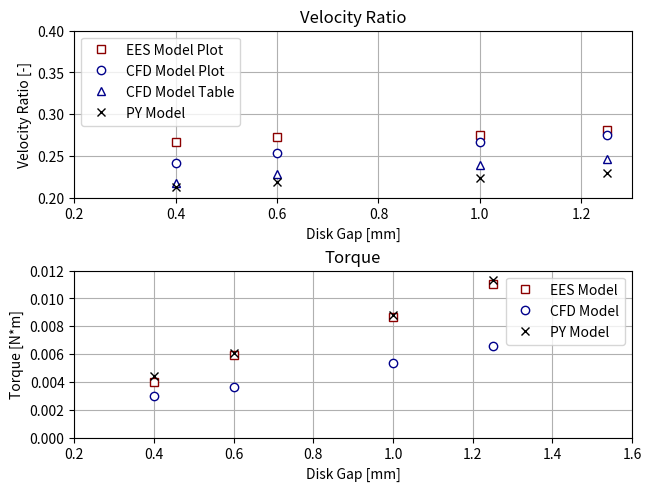

This figure's Python source:
# %%-------------------------------------   IMPORT CLASSES   --------------------------------------------------------> #

import numpy as np
import matplotlib.pyplot as plt

# %%--------------------------------------   DATA COLLECT   ---------------------------------------------------------> #

disk_gap = [0.4, 0.6, 1, 1.25]

CFD_vr_plot = [0.2414, 0.2529, 0.2667, 0.2747]
CFD_vr_table = [0.21807, 0.22841, 0.23903, 0.24668]
EES_vr = [0.2667, 0.2724, 0.2747, 0.2805]
PY_vr = [0.2132, 0.2183, 0.2239, 0.2292]

CFD_torque = [0.00299, 0.00364, 0.00539, 0.00662]
EES_torque = [0.00403, 0.00591, 0.00864, 0.01104]
PY_torque = [0.004441, 0.006090, 0.008846, 0.011336]

# %%--------------------------------------   PLOT RESULTS   ---------------------------------------------------------> #

fig, axs = plt.subplots(2, 1, constrained_layout=True)

axs[0].plot(disk_gap, EES_vr, label='EES Model Plot', linestyle='', marker='s', mec='darkred', mfc='white')
axs[0].plot(disk_gap, CFD_vr_plot, label='CFD Model Plot', linestyle='', marker='o', mec='darkblue', mfc='white')
axs[0].plot(disk_gap, CFD_vr_table, label='CFD Model Table', linestyle='', marker='^', mec='darkblue', mfc='white')
axs[0].plot(disk_gap, PY_vr, label='PY Model', linestyle='', marker='x', mec='black', mfc='black')
axs[0].set_xlim([0.2, 1.3])
axs[0].set_ylim([0.2, 0.4])
axs[0].set_xlabel('Disk Gap [mm]')
axs[0].set_ylabel('Velocity Ratio [-]')
axs[0].set_title('Velocity Ratio')
axs[0].legend(loc='upper left')
axs[0].grid()

axs[1].plot(disk_gap, EES_torque, label='EES Model', linestyle='', marker='s', mec='darkred', mfc='white')
axs[1].plot(disk_gap, CFD_torque, label='CFD Model', linestyle='', marker='o', mec='darkblue', mfc='white')
axs[1].plot(disk_gap, PY_torque, label='PY Model', linestyle='', marker='x', mec='black', mfc='black')
axs[1].set_xlim([0.2, 1.6])
axs[1].set_ylim([0, 0.012])
axs[1].set_xlabel('Disk Gap [mm]')
axs[1].set_ylabel('Torque [N*m]')
axs[1].set_title('Torque')
axs[1].legend()
axs[1].grid()

plt.show()
